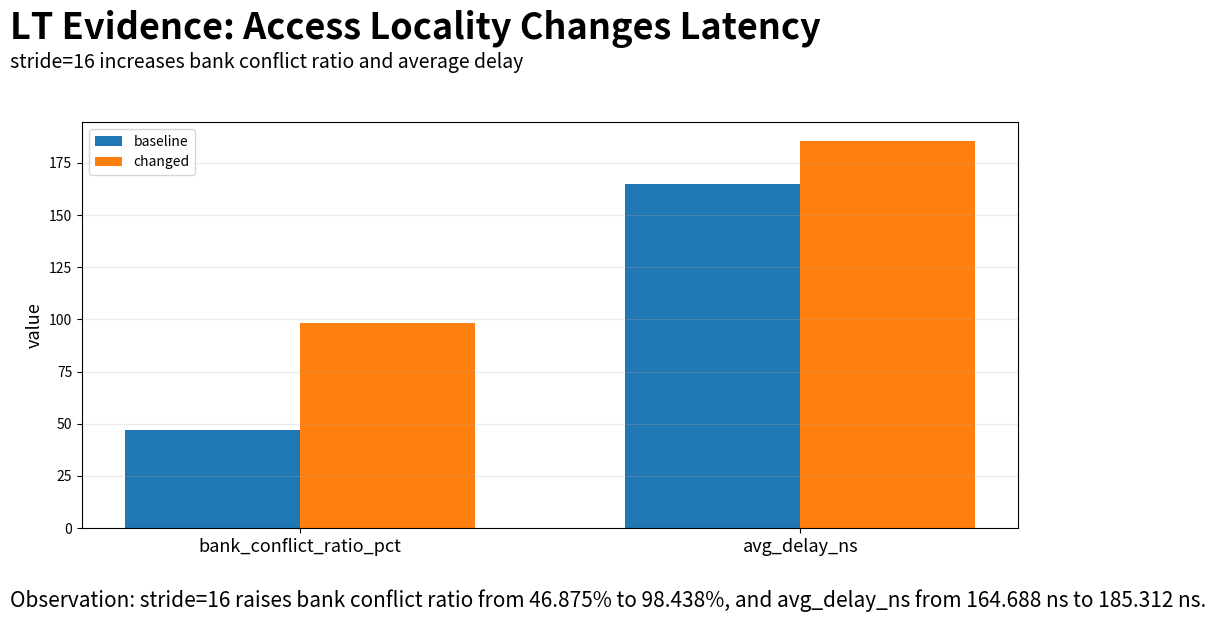

Write Python code to recreate this figure.
#!/usr/bin/env python3
from pathlib import Path
import matplotlib.pyplot as plt
import textwrap

OUT = Path("assets/portfolio")
OUT.mkdir(parents=True, exist_ok=True)

def save_card(filename, title, subtitle, body_lines, footer=None):
    fig = plt.figure(figsize=(12, 7))
    ax = fig.add_axes([0, 0, 1, 1])
    ax.axis("off")

    ax.text(
        0.06, 0.88, title,
        fontsize=28,
        fontweight="bold",
        va="top",
    )

    ax.text(
        0.06, 0.80, subtitle,
        fontsize=15,
        va="top",
    )

    y = 0.68
    for line in body_lines:
        wrapped = textwrap.wrap(line, width=82)
        for w in wrapped:
            ax.text(0.08, y, w, fontsize=18, va="top")
            y -= 0.065
        y -= 0.025

    if footer:
        ax.text(
            0.06, 0.06, footer,
            fontsize=12,
            va="bottom",
        )

    fig.savefig(OUT / filename, dpi=180, bbox_inches="tight")
    plt.close(fig)


def save_bar_card(filename, title, subtitle, labels, before_after, ylabel, callout):
    fig = plt.figure(figsize=(12, 7))
    ax = fig.add_axes([0.12, 0.18, 0.78, 0.58])

    x = range(len(labels))
    width = 0.35

    before = [v[0] for v in before_after]
    after = [v[1] for v in before_after]

    ax.bar([i - width / 2 for i in x], before, width, label="baseline")
    ax.bar([i + width / 2 for i in x], after, width, label="changed")

    ax.set_xticks(list(x))
    ax.set_xticklabels(labels, fontsize=13)
    ax.set_ylabel(ylabel, fontsize=13)
    ax.legend()
    ax.grid(axis="y", alpha=0.25)

    fig.text(0.06, 0.92, title, fontsize=26, fontweight="bold", va="top")
    fig.text(0.06, 0.86, subtitle, fontsize=14, va="top")
    fig.text(0.06, 0.06, callout, fontsize=15, va="bottom")

    fig.savefig(OUT / filename, dpi=180, bbox_inches="tight")
    plt.close(fig)


def save_table_card(filename, title, subtitle, columns, rows, callout):
    fig = plt.figure(figsize=(12, 7))
    ax = fig.add_axes([0.04, 0.12, 0.92, 0.62])
    ax.axis("off")

    table = ax.table(
        cellText=rows,
        colLabels=columns,
        loc="center",
        cellLoc="center",
    )
    table.auto_set_font_size(False)
    table.set_fontsize(13)
    table.scale(1, 2.0)

    for (row, col), cell in table.get_celld().items():
        if row == 0:
            cell.set_text_props(fontweight="bold")

    fig.text(0.06, 0.92, title, fontsize=26, fontweight="bold", va="top")
    fig.text(0.06, 0.86, subtitle, fontsize=14, va="top")
    fig.text(0.06, 0.06, callout, fontsize=15, va="bottom")

    fig.savefig(OUT / filename, dpi=180, bbox_inches="tight")
    plt.close(fig)


# 1. README Project Map
save_card(
    "01_project_map.png",
    "SystemC/TLM Architecture Performance Labs",
    "From LT architecture-level performance workflow to AT phase-level arbitration refinement",
    [
        "LT Performance Lab: workload → trace → metrics → sweep → comparison → demo.",
        "AT Arbitration Lab: phase trace → transaction reconstruction → arbitration policy sweep → comparison → demo.",
        "The project turns SystemC/TLM examples into reproducible architecture experiments.",
    ],
    "Boundary: experimental modeling lab, not cycle-accurate AXI / CHI / NoC."
)

# 2. LT comparison: stride=16 effect
save_bar_card(
    "02_lt_stride16_bank_conflict.png",
    "LT Evidence: Access Locality Changes Latency",
    "stride=16 increases bank conflict ratio and average delay",
    ["bank_conflict_ratio_pct", "avg_delay_ns"],
    [(46.875, 98.438), (164.688, 185.312)],
    "value",
    "Observation: stride=16 raises bank conflict ratio from 46.875% to 98.438%, and avg_delay_ns from 164.688 ns to 185.312 ns."
)

# 3. AT comparison: policy effect
columns = ["Policy", "101xxx avg accept", "102xxx avg accept", "Interpretation"]
rows = [
    ["fifo", "mixed", "mixed", "natural pending order"],
    ["priority_101", "1.000 ns", "6.000 ns", "101 favored"],
    ["priority_102", "6.000 ns", "1.000 ns", "102 favored"],
]
save_table_card(
    "03_at_policy_latency.png",
    "AT Evidence: Arbitration Policy Changes Accept Latency",
    "request_accept_latency_ns exposes arbitration behavior",
    columns,
    rows,
    "Observation: priority_101 makes 101xxx faster; priority_102 makes 102xxx faster. The effect is visible directly in AT phase timing."
)

# 4. demo_at_lab.py key conclusions
save_card(
    "04_at_demo_key_conclusions.png",
    "One-Command AT Demo",
    "demo_at_lab.py generates trace, analysis, sweep summary, and comparison",
    [
        "fifo complete_transactions = 4",
        "priority_101 accepts 101xxx faster: 101xxx avg = 1.000 ns, 102xxx avg = 6.000 ns",
        "priority_102 accepts 102xxx faster: 102xxx avg = 1.000 ns, 101xxx avg = 6.000 ns",
        "comparison.md generated for portfolio-ready evidence.",
    ],
    "Command: python3 examples/at/tools/demo_at_lab.py --binary ./build/examples/at/at"
)

print("Generated portfolio cards:")
for p in sorted(OUT.glob("*.png")):
    print(" ", p)
